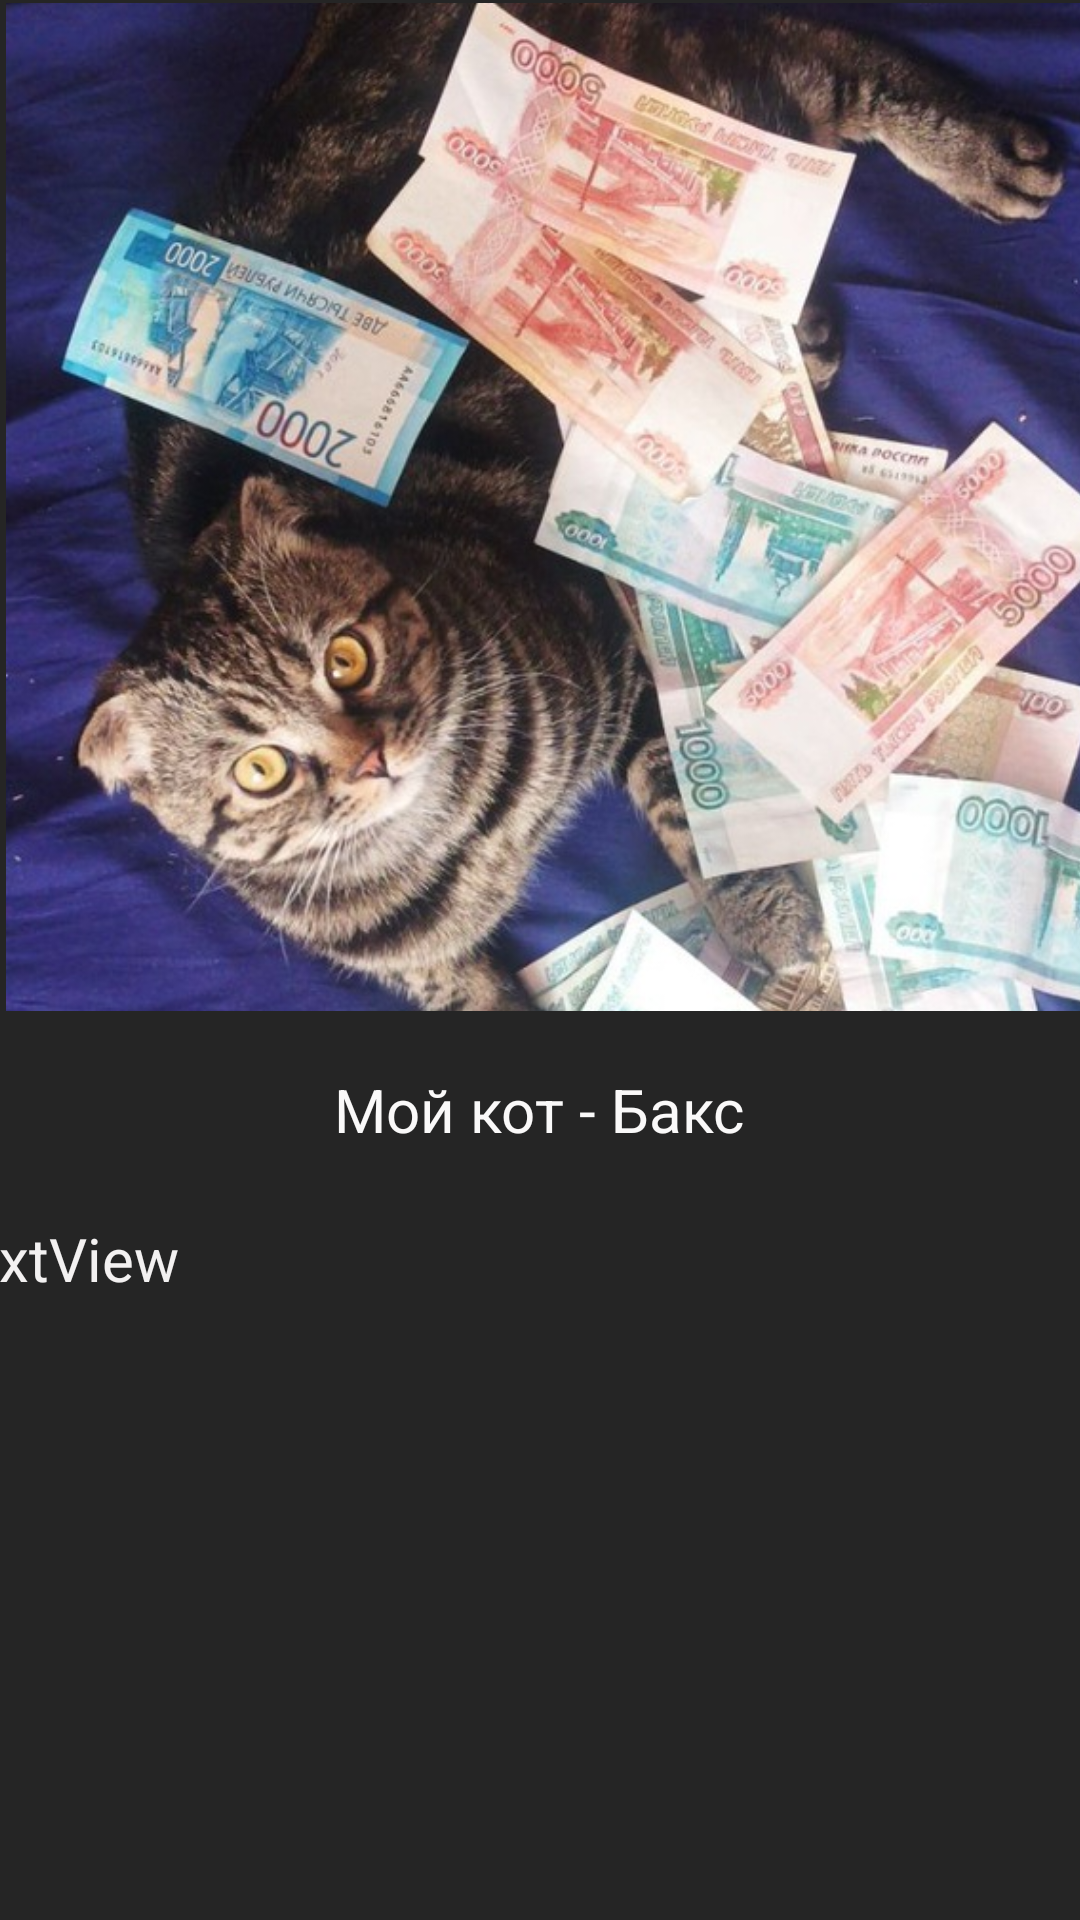

Layout XML and referenced resources for this Android screen:
<!-- AndroidManifest.xml: application theme Theme.Mycat -->
<!-- res/layout/activity_cat.xml -->
<?xml version="1.0" encoding="utf-8"?>
<androidx.constraintlayout.widget.ConstraintLayout xmlns:android="http://schemas.android.com/apk/res/android"
    xmlns:app="http://schemas.android.com/apk/res-auto"
    xmlns:tools="http://schemas.android.com/tools"
    android:layout_width="match_parent"
    android:layout_height="match_parent"
    android:background="#252525"
    tools:context=".CatActivity">

    <ImageView
        android:id="@+id/imageView2"
        android:layout_width="406dp"
        android:layout_height="336dp"
        android:layout_marginStart="2dp"
        android:layout_marginTop="1dp"
        android:scaleType="centerCrop"
        app:layout_constraintStart_toStartOf="parent"
        app:layout_constraintTop_toTopOf="parent"
        app:srcCompat="@drawable/mycat" />

    <TextView
        android:id="@+id/textView2"
        android:layout_width="196dp"
        android:layout_height="66dp"
        android:layout_marginStart="107dp"
        android:layout_marginEnd="108dp"
        android:gravity="center"
        android:text="Мой кот - Бакс"
        android:textColor="#FAF9F9"
        android:textSize="20sp"
        app:layout_constraintEnd_toEndOf="parent"
        app:layout_constraintStart_toStartOf="parent"
        app:layout_constraintTop_toBottomOf="@+id/imageView2" />

    <TextView
        android:id="@+id/textView4"
        android:layout_width="407dp"
        android:layout_height="174dp"
        android:layout_marginStart="3dp"
        android:layout_marginTop="3dp"
        android:layout_marginEnd="1dp"
        android:text="TextView"
        android:textColor="#F3F1F1"
        android:textSize="20sp"
        app:layout_constraintEnd_toEndOf="parent"
        app:layout_constraintStart_toStartOf="parent"
        app:layout_constraintTop_toBottomOf="@+id/textView2" />

</androidx.constraintlayout.widget.ConstraintLayout>
<!-- resources referenced by this layout -->
<resources>
  <!-- drawable mycat: jpg bitmap (drawable, 141250 bytes) -->
  <style name="Theme.Mycat" parent="Theme.MaterialComponents.DayNight.DarkActionBar">
          
          <item name="colorPrimary">@color/purple_500</item>
          <item name="colorPrimaryVariant">@color/purple_700</item>
          <item name="colorOnPrimary">@color/white</item>
          
          <item name="colorSecondary">@color/teal_200</item>
          <item name="colorSecondaryVariant">@color/teal_700</item>
          <item name="colorOnSecondary">@color/black</item>
          
          <item name="android:statusBarColor">?attr/colorPrimaryVariant</item>
          
      </style>
  <!-- not gathered from this repository: default colours our renderer supplied (Android Studio template values) -->
  <color name="purple_500">#FF6200EE</color>
  <color name="purple_700">#FF3700B3</color>
  <color name="teal_200">#FF03DAC5</color>
  <color name="teal_700">#FF018786</color>
  <color name="black">#FF000000</color>
  <color name="white">#FFFFFFFF</color>
</resources>
